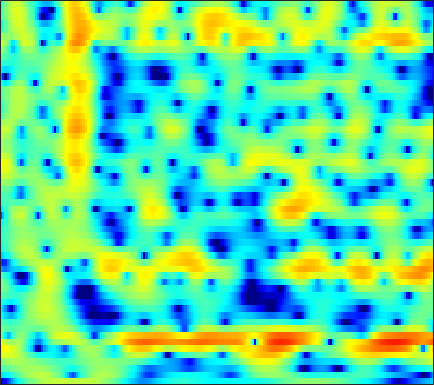

The file beside this chart, header and first rows:
-17.973, -17.594, -15.832, -13.531, -11.837, -9.7874, -8.0154, -6.841, -5.4559, -4.2531, -3.2071, -2.5115, -1.6763, -0.9396, -0.44265, 0.15238, 0.67483, 1.0225, 1.4311, 1.7792, 2.0626, 2.2349, 2.4245, 2.5635
-6.47, -6.23, -5.802, -5.226, -4.708, -3.933, -3.101, -2.468, -1.64, -0.8578, -0.1388, 0.3514, 0.9337, 1.43, 1.745, 2.088, 2.342, 2.473, 2.568, 2.567, 2.464, 2.315, 2.016, 1.591
-2.72, -2.308, -1.795, -1.319, -0.9855, -0.5636, -0.1751, 0.09546, 0.4261, 0.7174, 0.9656, 1.123, 1.292, 1.412, 1.469, 1.5, 1.48, 1.429, 1.314, 1.142, 0.9117, 0.7003, 0.364, -0.03311
0.03865, 0.4358, 0.8672, 1.2, 1.391, 1.57, 1.67, 1.696, 1.673, 1.584, 1.436, 1.292, 1.061, 0.7967, 0.5844, 0.2881, -0.01467, -0.2422, -0.545, -0.8429, -1.137, -1.357, -1.644, -1.928
3.744, 3.86, 3.921, 3.884, 3.79, 3.575, 3.258, 2.951, 2.451, 1.825, 1.093, 0.4691, -0.4499, -1.447, -2.216, -3.204, -4.055, -4.534, -4.912, -5.033, -5, -4.947, -4.938, -5.081
5.957, 5.679, 5.269, 4.824, 4.467, 3.942, 3.351, 2.847, 2.058, 1.083, -0.1124, -1.21, -2.986, -5.258, -7.438, -11.41, -18.22, -31.23, -19.01, -12.86, -9.622, -8.048, -6.649, -5.897
4.999, 3.852, 2.419, 1.413, 1.098, 1.163, 1.432, 1.57, 1.511, 1.095, 0.2822, -0.6226, -2.192, -4.185, -5.91, -8.325, -10.37, -11.13, -10.67, -8.83, -6.531, -4.883, -3.013, -1.53
0.6259, -1.75, -5.742, -8.75, -7.471, -4.275, -1.941, -0.8068, 0.07954, 0.3852, 0.2125, -0.1905, -1.076, -2.344, -3.557, -5.457, -7.316, -8.092, -7.514, -5.567, -3.381, -1.875, -0.1839, 1.176
-0.2953, -0.8418, -1.452, -1.826, -1.928, -1.858, -1.623, -1.41, -1.139, -0.9301, -0.8051, -0.7855, -0.824, -0.9208, -1.009, -1.105, -1.117, -1.045, -0.8212, -0.4457, 0.02188, 0.3931, 0.8806, 1.324
-2.171, -2.505, -2.901, -3.166, -3.252, -3.219, -3.012, -2.771, -2.349, -1.866, -1.37, -1.014, -0.573, -0.1776, 0.09487, 0.4304, 0.7315, 0.9392, 1.192, 1.42, 1.615, 1.728, 1.835, 1.882
-4.928, -5.783, -7.023, -8.184, -8.749, -8.727, -7.772, -6.712, -5.182, -3.741, -2.466, -1.624, -0.6465, 0.18, 0.7095, 1.312, 1.8, 2.102, 2.416, 2.631, 2.752, 2.782, 2.735, 2.582
-6.176, -7.524, -10.05, -13.91, -17.96, -18.96, -13.34, -10.13, -7.021, -4.737, -2.974, -1.888, -0.6665, 0.3431, 0.9822, 1.693, 2.261, 2.601, 2.947, 3.163, 3.254, 3.24, 3.1, 2.82
-3.947, -4.455, -5.171, -5.781, -6.059, -6.08, -5.652, -5.101, -4.187, -3.2, -2.209, -1.492, -0.592, 0.2276, 0.7883, 1.457, 2.029, 2.384, 2.748, 2.987, 3.081, 3.053, 2.876, 2.536
-1.559, -1.862, -2.291, -2.706, -2.989, -3.267, -3.395, -3.395, -3.259, -2.975, -2.523, -2.088, -1.421, -0.6745, -0.1046, 0.6557, 1.371, 1.845, 2.365, 2.743, 2.955, 2.992, 2.875, 2.559
0.1099, -0.4124, -1.169, -2.014, -2.674, -3.563, -4.428, -5.012, -5.622, -5.919, -5.835, -5.484, -4.642, -3.465, -2.449, -1.066, 0.232, 1.106, 2.096, 2.843, 3.34, 3.542, 3.586, 3.365
0.357, -0.4468, -1.7, -3.131, -4.38, -6.35, -8.713, -10.67, -13.3, -15.31, -16.38, -16.34, -14.28, -10.51, -7.517, -4.13, -1.422, 0.1946, 1.906, 3.149, 3.969, 4.337, 4.502, 4.327
-1.709, -2.583, -3.831, -5.193, -6.454, -8.555, -11.52, -14.77, -21.26, -24.18, -21.16, -19.64, -16.84, -11.71, -8.008, -3.982, -0.955, 0.8437, 2.657, 3.93, 4.73, 5.049, 5.12, 4.82
-9.035, -10.55, -10.89, -9.748, -8.8, -7.88, -7.545, -7.513, -7.375, -7.05, -6.434, -5.601, -4.242, -2.658, -1.44, 0.1946, 1.624, 2.558, 3.573, 4.272, 4.678, 4.78, 4.67, 4.242
-13.12, -14.82, -14.3, -10.96, -8.604, -6.251, -4.573, -3.567, -2.508, -1.643, -0.8161, -0.2685, 0.4199, 1.082, 1.518, 1.979, 2.346, 2.508, 2.597, 2.583, 2.514, 2.447, 2.333, 2.14
-7.537, -6.809, -5.69, -4.464, -3.463, -2.224, -1.083, -0.3116, 0.5553, 1.257, 1.826, 2.129, 2.386, 2.464, 2.397, 2.082, 1.514, 0.8789, -0.2558, -1.609, -2.882, -3.384, -3.097, -2.025
-5.356, -4.306, -3.045, -1.923, -1.152, -0.2245, 0.6118, 1.149, 1.759, 2.231, 2.523, 2.643, 2.64, 2.416, 2.078, 1.387, 0.3081, -0.8026, -2.882, -6.05, -11.32, -16.62, -11.88, -6.423
-4.307, -3.505, -2.516, -1.625, -1.016, -0.2828, 0.3598, 0.7611, 1.198, 1.521, 1.696, 1.743, 1.68, 1.458, 1.19, 0.6807, -0.0003368, -0.5954, -1.488, -2.366, -3.038, -3.243, -3.014, -2.285
-3.754, -3.211, -2.491, -1.787, -1.293, -0.6755, -0.1532, 0.1795, 0.5317, 0.7644, 0.8975, 0.919, 0.8504, 0.6928, 0.5244, 0.2561, -0.04256, -0.2763, -0.5504, -0.7464, -0.8333, -0.8104, -0.6546, -0.371
-3.785, -3.322, -2.632, -1.906, -1.372, -0.7224, -0.1747, 0.1635, 0.4936, 0.6785, 0.7269, 0.6746, 0.5068, 0.2561, 0.03442, -0.2554, -0.4828, -0.5934, -0.6285, -0.5478, -0.36, -0.1743, 0.106, 0.3817
-5.325, -4.541, -3.287, -2.018, -1.149, -0.1717, 0.6028, 1.03, 1.387, 1.525, 1.408, 1.171, 0.662, -0.06339, -0.699, -1.591, -2.292, -2.499, -2.266, -1.589, -0.7297, -0.1094, 0.5807, 1.068
-12.76, -8.505, -4.603, -1.965, -0.5077, 0.9325, 1.95, 2.456, 2.846, 2.935, 2.692, 2.289, 1.377, -0.07019, -1.656, -4.783, -10.19, -15.22, -9.585, -4.32, -1.229, 0.2957, 1.616, 2.313
-6.868, -5.394, -3.343, -1.622, -0.5894, 0.4656, 1.17, 1.52, 1.8, 1.853, 1.755, 1.532, 1.029, 0.2453, -0.5504, -1.824, -3.021, -3.333, -2.577, -1.007, 0.5726, 1.523, 2.387, 2.772
-3.557, -3.091, -2.538, -2.109, -1.908, -1.828, -1.969, -2.139, -2.368, -2.431, -2.248, -1.971, -1.506, -1.067, -0.7697, -0.4405, -0.09128, 0.2061, 0.6862, 1.254, 1.802, 2.159, 2.5, 2.628
-2.464, -2.276, -2.241, -2.491, -2.931, -3.936, -5.503, -7.164, -10.02, -11.97, -10.28, -7.895, -5.165, -3.149, -1.981, -0.7786, 0.1568, 0.7005, 1.297, 1.773, 2.139, 2.348, 2.543, 2.637
-1.14, -0.9946, -1.06, -1.471, -2.022, -3.16, -4.82, -6.479, -9.089, -10.78, -9.383, -7.29, -4.761, -2.784, -1.639, -0.4567, 0.4146, 0.904, 1.382, 1.67, 1.84, 1.896, 1.905, 1.886
0.6633, 0.8864, 0.9379, 0.7263, 0.423, -0.1207, -0.812, -1.306, -1.878, -2.125, -2.027, -1.7, -1.108, -0.449, 0.0006024, 0.495, 0.8318, 0.9809, 1.023, 0.9143, 0.6548, 0.3781, -0.07776, -0.579
2.588, 2.792, 2.844, 2.686, 2.432, 1.967, 1.446, 1.044, 0.5947, 0.2776, 0.1821, 0.2077, 0.3574, 0.5416, 0.6586, 0.7048, 0.5833, 0.3592, -0.1189, -0.7572, -1.581, -2.295, -3.425, -4.926
4.316, 4.386, 4.236, 3.818, 3.32, 2.424, 1.354, 0.4528, -0.6094, -1.351, -1.477, -1.273, -0.7502, -0.2592, -0.01323, 0.01266, -0.3137, -0.8586, -1.97, -3.521, -5.251, -6.388, -7.275, -7.585
4.959, 4.915, 4.564, 3.833, 3.022, 1.519, -0.6956, -2.966, -7.416, -13.73, -11.33, -7.341, -3.967, -2.063, -1.253, -0.8121, -1.068, -1.709, -3.289, -6.069, -11.03, -18.97, -18.16, -9.579
3.16, 3.135, 2.826, 2.187, 1.471, 0.1782, -1.497, -3.001, -5.112, -6.625, -6.518, -5.588, -4.08, -2.829, -2.178, -1.703, -1.673, -1.899, -2.519, -3.37, -4.229, -4.6, -4.364, -3.302
1.143, 1.201, 1.046, 0.6512, 0.1944, -0.5777, -1.435, -2.077, -2.841, -3.321, -3.501, -3.395, -3.087, -2.651, -2.33, -1.982, -1.738, -1.655, -1.628, -1.645, -1.616, -1.519, -1.222, -0.7151
0.6731, 0.7664, 0.6503, 0.2658, -0.1628, -0.8904, -1.77, -2.433, -3.234, -3.76, -3.877, -3.71, -3.248, -2.674, -2.238, -1.696, -1.268, -1.034, -0.8199, -0.7066, -0.6338, -0.5735, -0.4464, -0.2153
1.858, 1.942, 1.785, 1.288, 0.6812, -0.5006, -2.147, -3.754, -6.211, -8.342, -8.149, -6.712, -4.521, -2.757, -1.743, -0.7777, -0.1658, 0.1125, 0.262, 0.1978, -0.06754, -0.3755, -0.8914, -1.399
2.736, 2.927, 2.935, 2.615, 2.087, 0.9519, -0.8004, -2.653, -6.085, -10.14, -9.48, -6.664, -3.594, -1.587, -0.5768, 0.2376, 0.6386, 0.7187, 0.5823, 0.198, -0.4842, -1.27, -2.867, -5.595
0.4295, 1.037, 1.612, 1.888, 1.876, 1.612, 1.049, 0.52, -0.231, -0.8103, -1.02, -0.9744, -0.7449, -0.5875, -0.6152, -0.8515, -1.282, -1.731, -2.385, -2.957, -3.355, -3.612, -4.016, -4.555
-2.877, -1.552, -0.1863, 0.7805, 1.295, 1.712, 1.864, 1.858, 1.716, 1.477, 1.15, 0.8475, 0.3047, -0.4296, -1.2, -2.551, -4.461, -6.313, -9.246, -11.18, -9.864, -7.931, -5.656, -3.873
-4.639, -2.955, -1.176, 0.1503, 0.9062, 1.62, 2.086, 2.265, 2.33, 2.202, 1.881, 1.518, 0.8358, -0.1014, -0.9963, -2.557, -4.711, -6.756, -10.14, -12.58, -10.58, -8.095, -5.342, -3.264
-3.97, -2.654, -1.172, 0.01921, 0.7301, 1.46, 1.969, 2.203, 2.333, 2.259, 1.998, 1.677, 1.119, 0.3968, -0.2266, -1.149, -2.061, -2.726, -3.398, -3.685, -3.511, -3.13, -2.461, -1.766
-2.224, -1.403, -0.4275, 0.4335, 0.9903, 1.63, 2.081, 2.313, 2.438, 2.359, 2.08, 1.753, 1.186, 0.5419, 0.0547, -0.51, -0.8947, -1.051, -1.068, -0.9161, -0.6919, -0.5287, -0.4024, -0.4858
-1.136, -0.8956, -0.4478, 0.1492, 0.6643, 1.356, 1.939, 2.253, 2.453, 2.365, 1.948, 1.419, 0.4075, -0.8656, -1.87, -2.896, -3.111, -2.6, -1.49, -0.3252, 0.6356, 1.15, 1.517, 1.456
-4.458, -5.429, -5.873, -4.904, -3.62, -1.945, -0.571, 0.1487, 0.7205, 0.8133, 0.4031, -0.2895, -1.812, -4.355, -7.46, -15.89, -18.65, -9.771, -4.539, -1.544, 0.4038, 1.418, 2.324, 2.822
-9.77, -14.29, -22.51, -13.51, -9.361, -6.011, -3.895, -2.833, -1.941, -1.541, -1.573, -1.864, -2.586, -3.611, -4.443, -5.269, -5.208, -4.428, -2.924, -1.37, -0.01215, 0.8385, 1.756, 2.46
-5.733, -6.572, -7.127, -6.854, -6.256, -5.24, -4.265, -3.631, -2.98, -2.533, -2.29, -2.215, -2.246, -2.35, -2.405, -2.398, -2.183, -1.893, -1.352, -0.6945, 0.006797, 0.5312, 1.204, 1.824
-2.741, -3.217, -3.7, -3.963, -4.017, -3.892, -3.614, -3.326, -2.91, -2.504, -2.154, -1.934, -1.722, -1.588, -1.512, -1.427, -1.293, -1.176, -0.9426, -0.6214, -0.2279, 0.1161, 0.6285, 1.172
-0.6148, -1.243, -2.104, -2.913, -3.412, -3.798, -3.771, -3.49, -2.848, -2.136, -1.498, -1.123, -0.7764, -0.6154, -0.6246, -0.7384, -0.9582, -1.13, -1.287, -1.291, -1.095, -0.8217, -0.3175, 0.2898
1.756, 0.7851, -0.866, -3.067, -5.096, -7.782, -7.873, -6.007, -3.295, -1.225, 0.1707, 0.8261, 1.272, 1.272, 0.9966, 0.2848, -0.8058, -1.762, -3.07, -3.915, -3.785, -3.164, -2.096, -1.068
3.513, 2.691, 1.206, -0.9255, -3.108, -6.27, -6.341, -3.909, -0.7677, 1.446, 2.815, 3.392, 3.626, 3.28, 2.662, 1.246, -0.9293, -3.364, -8.627, -22.88, -13.42, -8.172, -4.823, -3.331
0.7854, 0.857, 0.8768, 0.81, 0.755, 0.76, 1.094, 1.544, 2.257, 2.903, 3.312, 3.416, 3.215, 2.62, 1.907, 0.6179, -1.103, -2.569, -4.546, -6, -6.287, -5.928, -5.353, -5.187
-5.061, -3.174, -1.246, 0.1392, 0.9322, 1.736, 2.363, 2.737, 3.079, 3.216, 3.13, 2.892, 2.343, 1.529, 0.7374, -0.5007, -1.846, -2.852, -4.053, -4.958, -5.488, -5.616, -5.529, -5.237
-6.194, -3.919, -1.543, 0.2349, 1.257, 2.324, 3.035, 3.37, 3.584, 3.522, 3.178, 2.722, 1.857, 0.6866, -0.3894, -2.071, -3.933, -5.443, -7.298, -8.63, -9.162, -9.047, -8.35, -7.243
-2.797, -1.705, -0.2029, 1.168, 2.039, 2.967, 3.586, 3.846, 3.929, 3.713, 3.178, 2.569, 1.448, -0.05569, -1.462, -3.783, -6.909, -9.88, -15.38, -22.78, -20.52, -17.4, -15.04, -13.16
-3.192, -1.718, 0.04011, 1.486, 2.356, 3.205, 3.749, 3.948, 3.926, 3.582, 2.926, 2.229, 1.034, -0.4834, -1.831, -3.983, -6.492, -8.694, -11.93, -14.71, -16.03, -16.63, -19.01, -28.52
-4.71, -2.524, -0.3692, 1.193, 2.06, 2.855, 3.283, 3.376, 3.205, 2.706, 1.908, 1.125, -0.1197, -1.527, -2.63, -4.074, -5.43, -6.334, -7.362, -8.129, -8.661, -8.884, -8.851, -8.158
